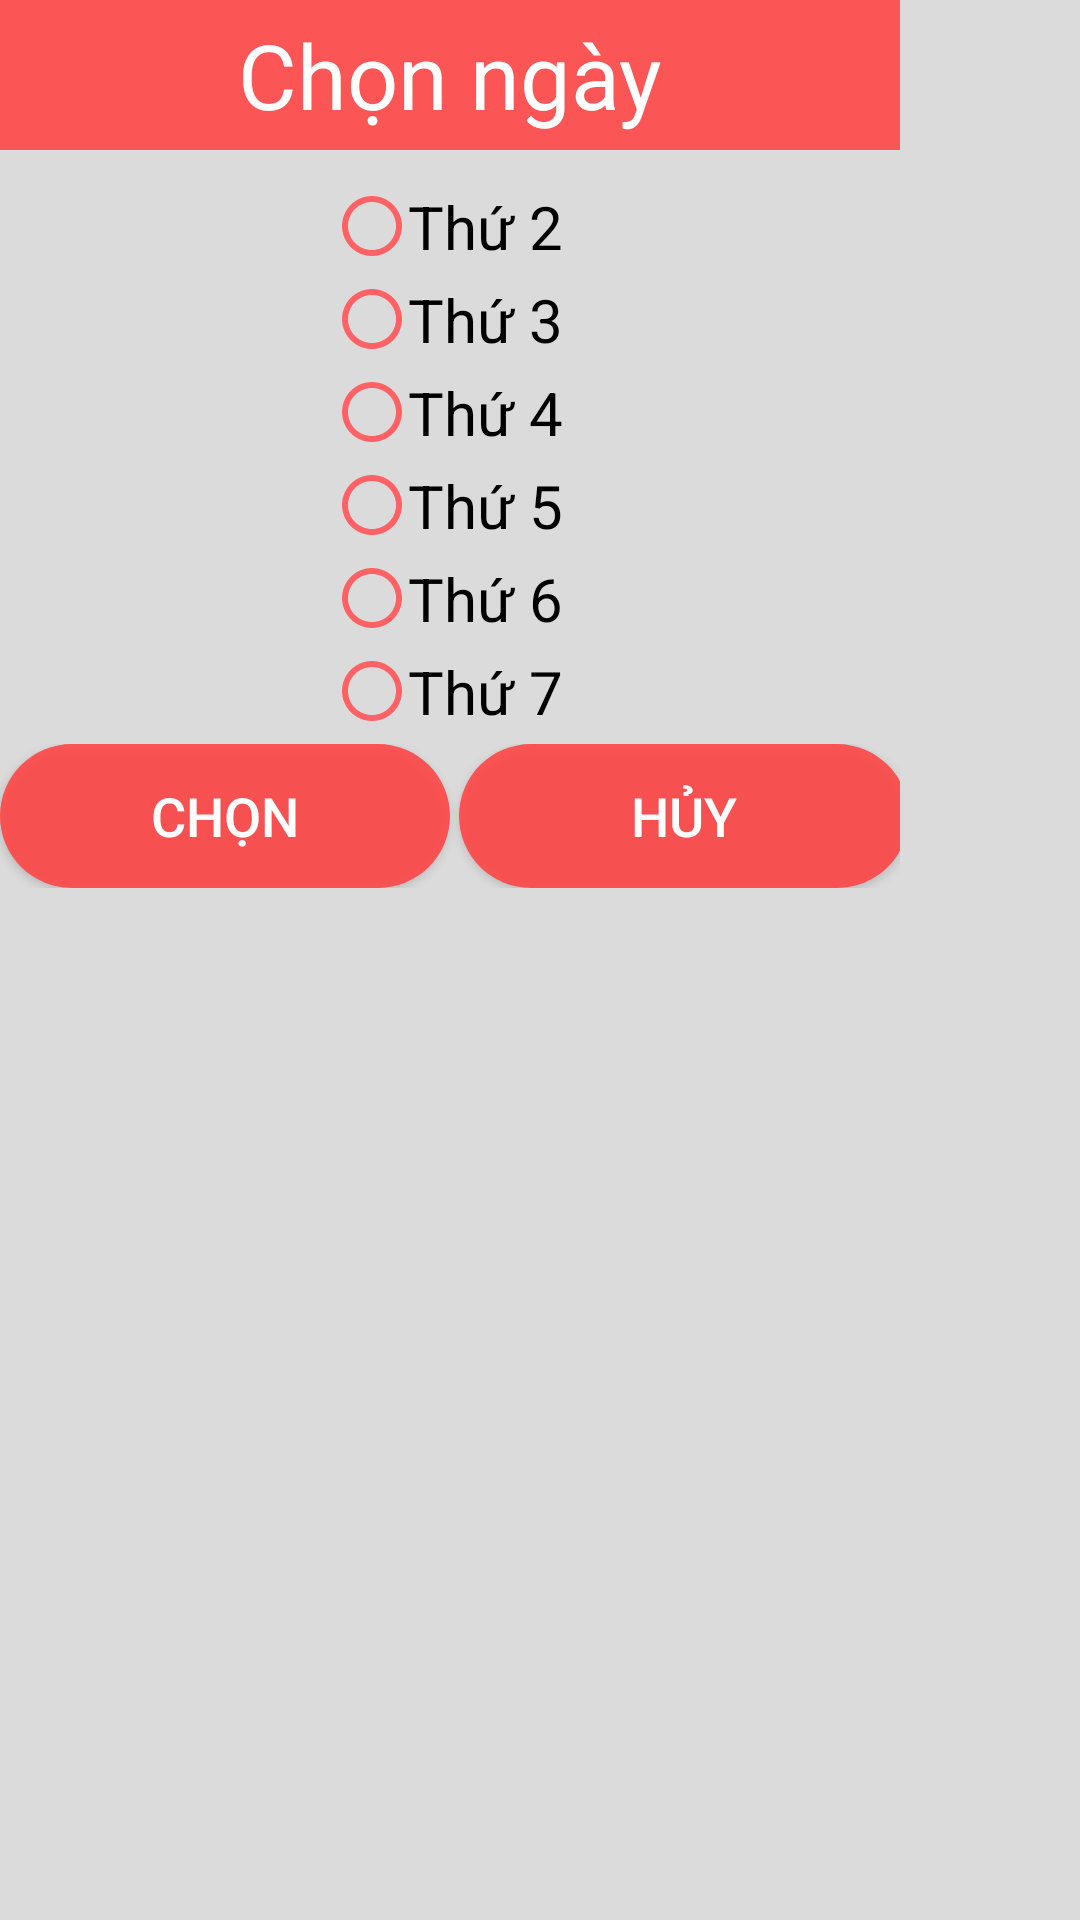

Android layout source for this screen:
<!-- AndroidManifest.xml: application theme AppTheme -->
<!-- res/layout/dialog_choosedate.xml -->
<?xml version="1.0" encoding="utf-8"?>
<RelativeLayout xmlns:android="http://schemas.android.com/apk/res/android"
    android:orientation="vertical"
    android:layout_width="wrap_content"
    android:layout_height="wrap_content"
    android:background="#8FC6C5C5"
    android:alpha="20" >

    <LinearLayout
        android:layout_width="300dp"
        android:layout_height="wrap_content"
        android:orientation="vertical"
        android:gravity="center">

        <TextView
            android:id="@+id/textView"
            android:layout_width="300dp"
            android:layout_height="50dp"
            android:gravity="center"
            android:background="@drawable/button_fill"
            android:textColor="#FFFFFF"
            android:text="Chọn ngày"
            android:textSize="30sp" />

        <RadioGroup
            android:id="@+id/radiogr"
            android:layout_width="wrap_content"
            android:layout_height="wrap_content"
            android:layout_marginTop="8dp">

            <RadioButton
                android:id="@+id/radioButton"
                android:layout_width="match_parent"
                android:layout_height="wrap_content"
                android:layout_marginTop="4dp"
                android:text="Thứ 2"
                android:textColor="@color/common_google_signin_btn_text_dark_pressed"
                android:button="@drawable/custom_radio_check"
                android:textSize="20sp" />

            <RadioButton
                android:id="@+id/radioButton2"
                android:layout_width="match_parent"
                android:layout_height="wrap_content"
                android:layout_marginTop="4dp"
                android:text="Thứ 3"
                android:textColor="@color/common_google_signin_btn_text_dark_pressed"
                android:button="@drawable/custom_radio_check"
                android:textSize="20sp" />

            <RadioButton
                android:id="@+id/radioButton3"
                android:layout_width="match_parent"
                android:layout_height="wrap_content"
                android:layout_marginTop="4dp"
                android:text="Thứ 4"
                android:button="@drawable/custom_radio_check"
                android:textColor="@color/common_google_signin_btn_text_dark_pressed"
                android:textSize="20sp" />

            <RadioButton
                android:id="@+id/radioButton4"
                android:layout_width="match_parent"
                android:layout_height="wrap_content"
                android:layout_marginTop="4dp"
                android:text="Thứ 5"
                android:button="@drawable/custom_radio_check"
                android:textColor="@color/common_google_signin_btn_text_dark_pressed"
                android:textSize="20sp" />

            <RadioButton
                android:id="@+id/radioButton5"
                android:layout_width="match_parent"
                android:layout_height="wrap_content"
                android:layout_marginTop="4dp"
                android:button="@drawable/custom_radio_check"
                android:textColor="@color/common_google_signin_btn_text_dark_pressed"
                android:text="Thứ 6"
                android:textSize="20sp" />

            <RadioButton
                android:id="@+id/radioButton6"
                android:layout_width="match_parent"
                android:layout_height="wrap_content"
                android:layout_marginTop="4dp"
                android:text="Thứ 7"
                android:button="@drawable/custom_radio_check"
                android:textColor="@color/common_google_signin_btn_text_dark_pressed"
                android:textSize="20sp" />

        </RadioGroup>

        <LinearLayout
            android:layout_width="match_parent"
            android:layout_height="match_parent"
            android:orientation="horizontal"
            android:layout_marginTop="4dp">

            <Button
                android:id="@+id/chonbt"
                android:layout_width="150dp"
                android:layout_height="wrap_content"
                android:background="@drawable/button_light"
                android:text="Chọn"
                android:textColor="#ffff"
                android:textSize="18sp" />

            <Button
                android:id="@+id/huybtdialog"
                android:layout_width="150dp"
                android:layout_marginLeft="3dp"
                android:layout_height="wrap_content"
                android:background="@drawable/button_light"
                android:textColor="#ffff"
                android:text="Hủy"
                android:textSize="18sp" />
        </LinearLayout>

    </LinearLayout>

</RelativeLayout>
<!-- resources referenced by this layout -->
<resources>
  <!-- drawable button_fill (drawable) -->
  <?xml version="1.0" encoding="utf-8"?>
  <shape xmlns:android="http://schemas.android.com/apk/res/android">
      <solid android:color="#E2FF4444"/>
  </shape>
  <!-- drawable button_light (drawable) -->
  <?xml version="1.0" encoding="utf-8"?>
  <shape xmlns:android="http://schemas.android.com/apk/res/android"
      android:shape="rectangle">
      <solid android:color="#E2FF4444">
      </solid>
      <corners
          android:radius="90dp"/>
  </shape>
  <!-- drawable custom_radio_check (drawable) -->
  <?xml version="1.0" encoding="utf-8"?>
  <selector xmlns:android="http://schemas.android.com/apk/res/android">
  <item android:drawable="@drawable/ic_baseline_radio_button_unchecked_24"
      android:state_checked="false"/>
      <item
          android:drawable="@drawable/ic_baseline_radio_button_checked_24"
          android:state_checked="true"/>
  </selector>
  <style name="AppTheme" parent="Theme.AppCompat.Light.DarkActionBar">
          
          <item name="colorPrimary">#FF6164</item>
          <item name="colorPrimaryDark">@color/colorPrimaryDark</item>
          <item name="colorAccent">@color/colorAccent</item>
          <item name="android:statusBarColor" tools:targetApi="lollipop">#FF6F72</item>
      </style>
  <!-- drawable ic_baseline_radio_button_unchecked_24 (drawable) -->
  <vector android:height="24dp" android:tint="#FF6164"
      android:viewportHeight="24" android:viewportWidth="24"
      android:width="24dp" xmlns:android="http://schemas.android.com/apk/res/android">
      <path android:fillColor="@android:color/white" android:pathData="M12,2C6.48,2 2,6.48 2,12s4.48,10 10,10 10,-4.48 10,-10S17.52,2 12,2zM12,20c-4.42,0 -8,-3.58 -8,-8s3.58,-8 8,-8 8,3.58 8,8 -3.58,8 -8,8z"/>
  </vector>
  <!-- drawable ic_baseline_radio_button_checked_24 (drawable) -->
  <vector android:height="24dp" android:tint="#FF6164"
      android:viewportHeight="24" android:viewportWidth="24"
      android:width="24dp" xmlns:android="http://schemas.android.com/apk/res/android">
      <path android:fillColor="@android:color/white" android:pathData="M12,7c-2.76,0 -5,2.24 -5,5s2.24,5 5,5 5,-2.24 5,-5 -2.24,-5 -5,-5zM12,2C6.48,2 2,6.48 2,12s4.48,10 10,10 10,-4.48 10,-10S17.52,2 12,2zM12,20c-4.42,0 -8,-3.58 -8,-8s3.58,-8 8,-8 8,3.58 8,8 -3.58,8 -8,8z"/>
  </vector>
  <color name="colorPrimaryDark">#00574B</color>
  <color name="colorAccent">#D81B60</color>
</resources>
